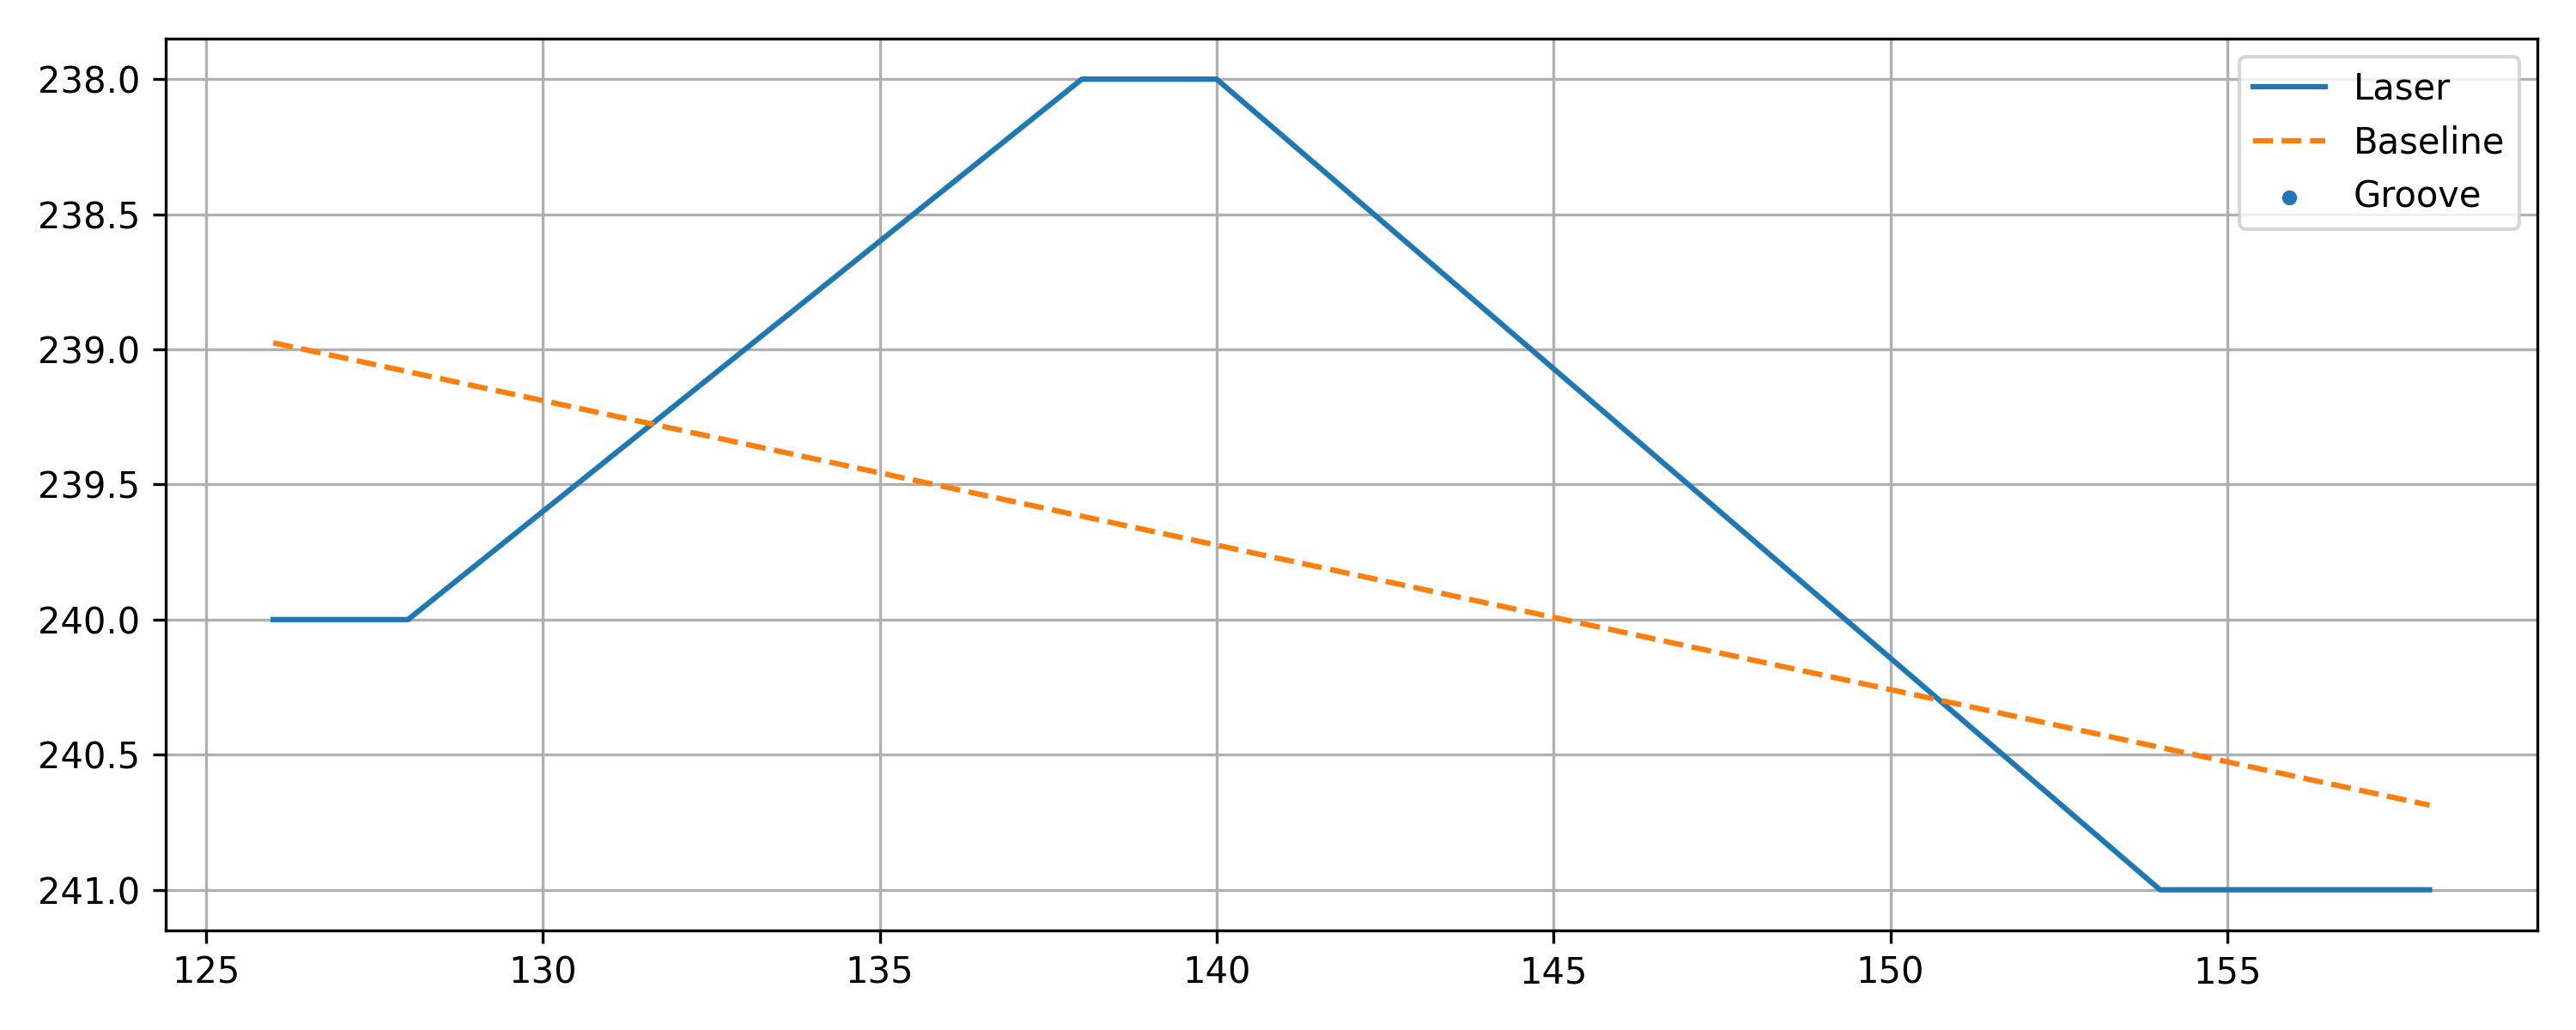

Source data for this figure (header and first rows):
x, y, baseline, depth, groove
126, 240, 239, -1.024, 0
127, 240, 239, -0.9709, 0
128, 240, 239.1, -0.9174, 0
138, 238, 239.6, 1.617, 0
139, 238, 239.7, 1.671, 0
140, 238, 239.7, 1.724, 0
154, 241, 240.5, -0.527, 0
155, 241, 240.5, -0.4735, 0
156, 241, 240.6, -0.42, 0
157, 241, 240.6, -0.3665, 0
158, 241, 240.7, -0.313, 0
